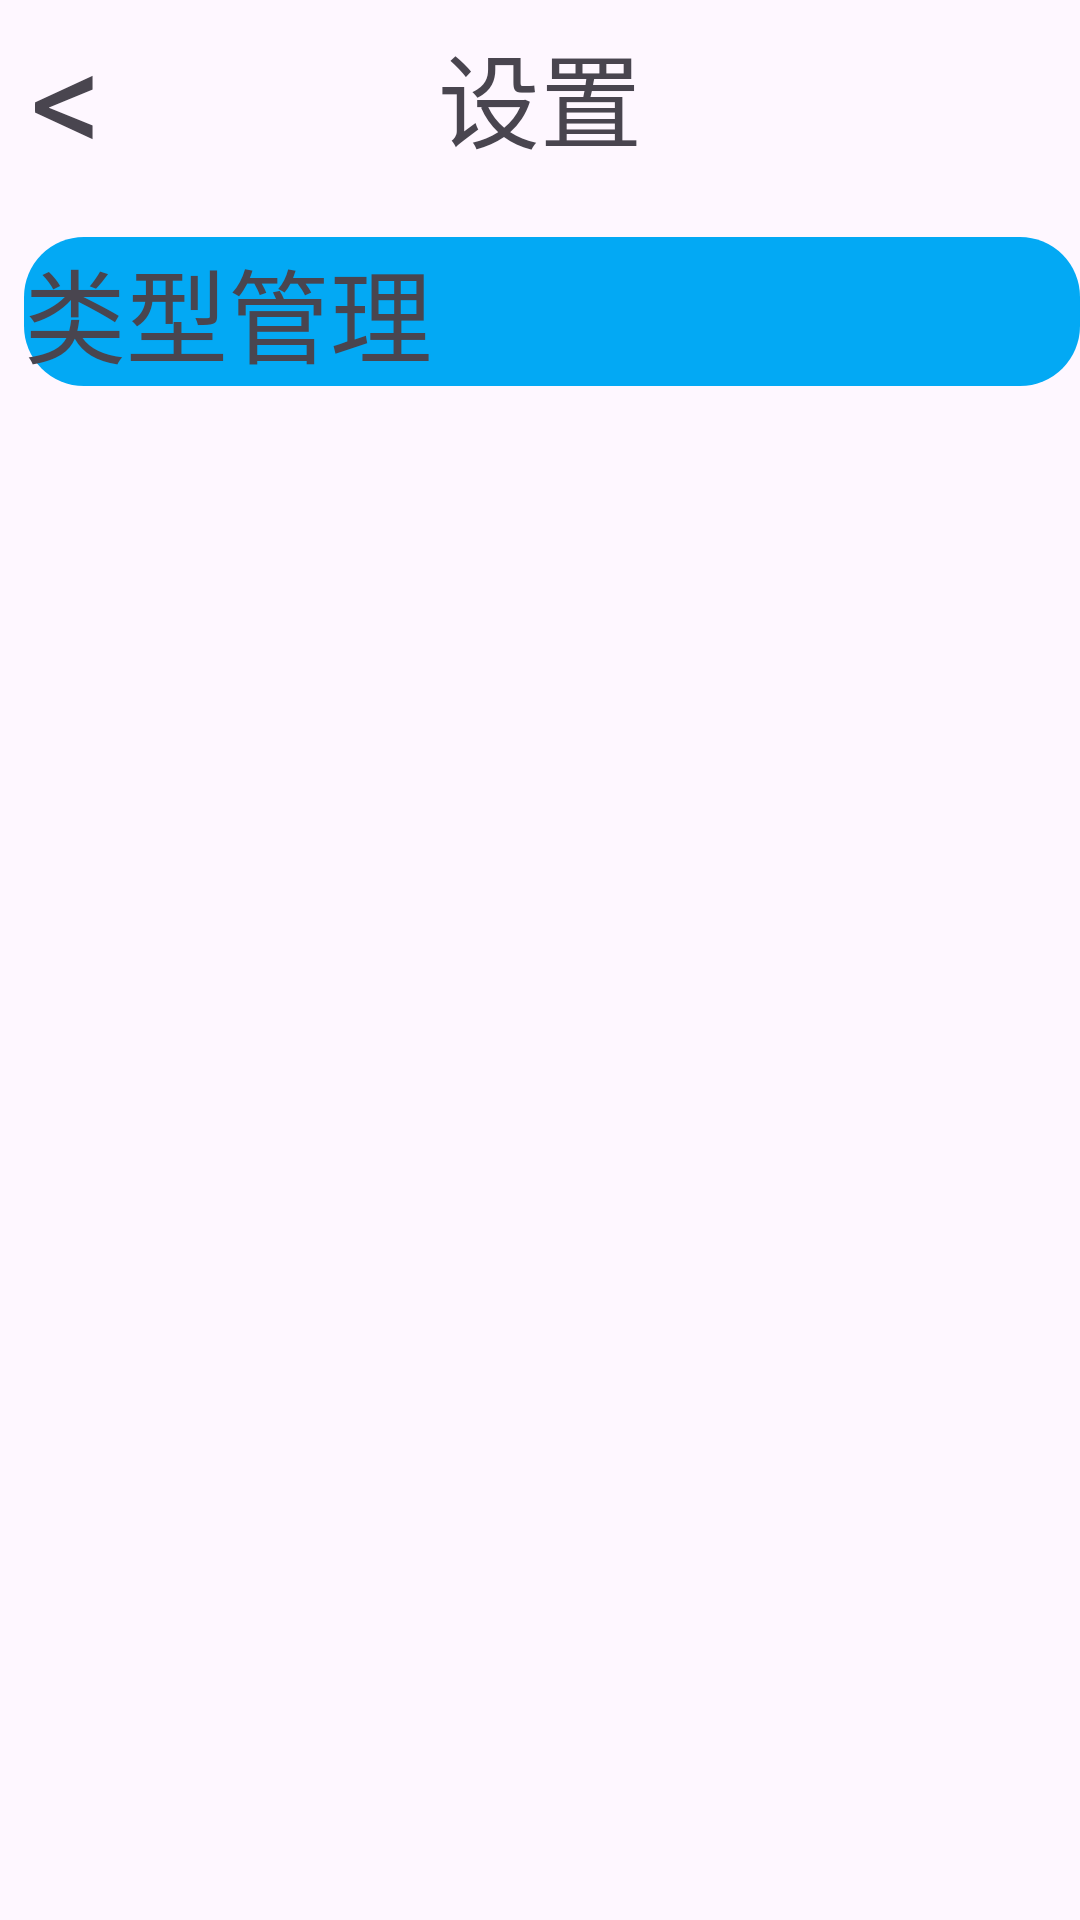

The Android layout XML behind this screen, and the referenced resources:
<!-- AndroidManifest.xml: application theme Theme.Jzproject -->
<!-- res/layout/activity_setting.xml -->
<?xml version="1.0" encoding="utf-8"?>
<androidx.constraintlayout.widget.ConstraintLayout xmlns:android="http://schemas.android.com/apk/res/android"
    xmlns:app="http://schemas.android.com/apk/res-auto"
    xmlns:tools="http://schemas.android.com/tools"
    android:id="@+id/main"
    android:layout_width="match_parent"
    android:layout_height="match_parent"
    tools:context=".activity.SettingActivity">

    <androidx.constraintlayout.widget.ConstraintLayout
        android:id="@+id/constraintLayout6"
        android:layout_width="match_parent"
        android:layout_height="0dp"
        app:layout_constraintBottom_toBottomOf="parent"
        app:layout_constraintEnd_toEndOf="parent"
        app:layout_constraintHeight_percent="0.1"
        app:layout_constraintStart_toStartOf="parent"
        app:layout_constraintTop_toTopOf="parent"
        app:layout_constraintVertical_bias="0.0">

        <TextView
            android:id="@+id/setting_back"
            android:layout_width="wrap_content"
            android:layout_height="match_parent"
            android:gravity="center|left"
            android:paddingLeft="10dp"
            android:text="&lt;"
            android:textSize="48sp"
            app:layout_constraintBottom_toBottomOf="parent"
            app:layout_constraintEnd_toEndOf="parent"
            app:layout_constraintHorizontal_bias="0.0"
            app:layout_constraintStart_toStartOf="parent"
            app:layout_constraintTop_toTopOf="parent" />

        <TextView
            android:id="@+id/textView3"
            android:layout_width="wrap_content"
            android:layout_height="wrap_content"
            android:text="设置"
            android:textSize="34sp"
            app:layout_constraintBottom_toBottomOf="parent"
            app:layout_constraintEnd_toEndOf="parent"
            app:layout_constraintStart_toStartOf="parent"
            app:layout_constraintTop_toTopOf="parent" />
    </androidx.constraintlayout.widget.ConstraintLayout>

    <LinearLayout
        android:layout_width="match_parent"
        android:layout_height="0dp"
        android:layout_marginTop="15dp"
        android:orientation="vertical"
        android:paddingLeft="8dp"
        app:layout_constraintBottom_toBottomOf="parent"
        app:layout_constraintEnd_toEndOf="parent"
        app:layout_constraintStart_toStartOf="parent"
        app:layout_constraintTop_toBottomOf="@+id/constraintLayout6">

        <TextView
            android:id="@+id/settingToTypeManage"
            android:layout_width="match_parent"
            android:layout_height="wrap_content"
            android:background="@drawable/textview_item"
            android:text="类型管理"
            android:textSize="34sp" />
    </LinearLayout>
</androidx.constraintlayout.widget.ConstraintLayout>
<!-- resources referenced by this layout -->
<resources>
  <!-- drawable textview_item (drawable) -->
  <?xml version="1.0" encoding="utf-8"?>
  <selector xmlns:android="http://schemas.android.com/apk/res/android">
      <item android:state_pressed="true">
          <shape>
              <solid android:color="#1685B6" />
              <corners android:radius="8dp" />
          </shape>
      </item>
      <item>
          <shape>
              <solid android:color="#03A9F4" />
              <corners android:radius="20dp" />
          </shape>
      </item>
  
  </selector>
  <style name="Theme.Jzproject" parent="Base.Theme.Jzproject" />
  <style name="Base.Theme.Jzproject" parent="Theme.Material3.DayNight.NoActionBar">
          
          
      </style>
</resources>
